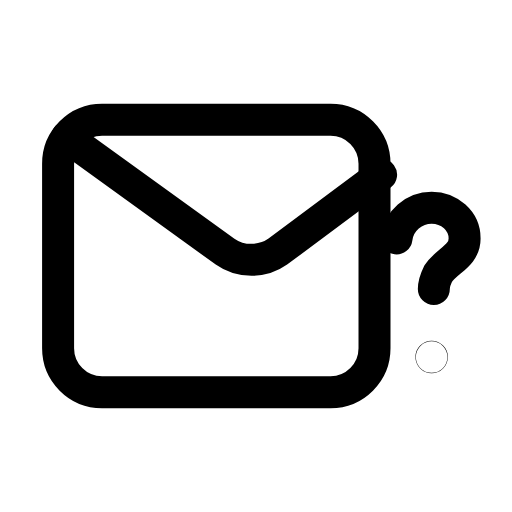
t = 0.00 s
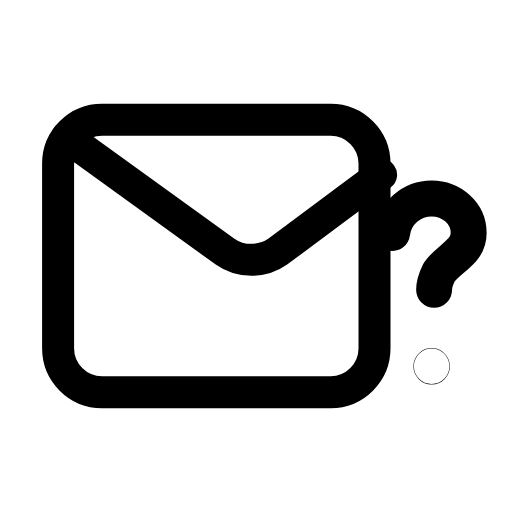
t = 0.28 s
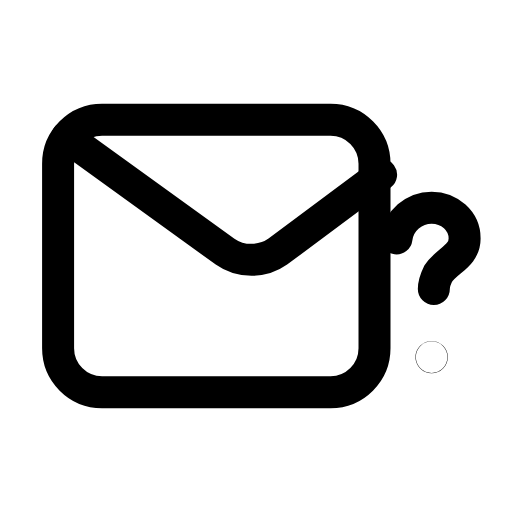
t = 0.56 s
t = 0.83 s: frame unchanged from t = 0.00 s, image omitted
t = 1.12 s: frame unchanged from t = 0.00 s, image omitted
t = 1.42 s: frame unchanged from t = 0.00 s, image omitted

The animated SVG that drew these frames (rendered in a browser with its animation timeline set to each time). Animation: 1 SMIL element (animateTransform=1); one cycle of 1.70 s, repeats indefinitely.

<svg xmlns="http://www.w3.org/2000/svg" width="24" height="24" viewBox="0 0 24 24" fill="none"><g transform="translate(-0.367 -1.39) scale(1.03)"><rect stroke="currentColor" stroke-width="1.456" stroke-linecap="round" stroke-linejoin="round" fill="none" x="3" y="6.8" width="14.4" height="12.4" rx="2"></rect><path stroke="currentColor" stroke-width="1.456" stroke-linecap="round" stroke-linejoin="round" fill="none" d="M3.4 7.6L10.6 12.8C11.3 13.3 12.3 13.3 13 12.8L17.7 9.3"></path><g transform="translate(20 14.2)"><g><animateTransform attributeName="transform" type="scale" values="1;1;1.15;1;1;1;1;1.15;1;1;1" keyTimes="0;0.135;0.2475;0.36;0.45;0.6;0.66;0.735;0.81;0.9;1" dur="1.7s" repeatCount="indefinite" calcMode="spline" keySplines="0.16 1 0.3 1;0.16 1 0.3 1;0.16 1 0.3 1;0.16 1 0.3 1;0.16 1 0.3 1;0.16 1 0.3 1;0.16 1 0.3 1;0.16 1 0.3 1;0.16 1 0.3 1;0.16 1 0.3 1"/><g transform="translate(-20 -14.2)"><g><path stroke="currentColor" stroke-width="1.456" stroke-linecap="round" stroke-linejoin="round" fill="none" d="M18.4 12.2C18.5 11.4 19.2 10.8 20 10.8C20.8 10.8 21.5 11.4 21.5 12.2C21.5 13 20.7 13.2 20.3 13.8C20.2 14 20.1 14.2 20.1 14.5"></path><circle stroke="currentColor" stroke-width="1.456" stroke-linecap="round" stroke-linejoin="round" fill="none" cx="20" cy="17.6" r="0.01"></circle></g></g></g></g></g></svg>
